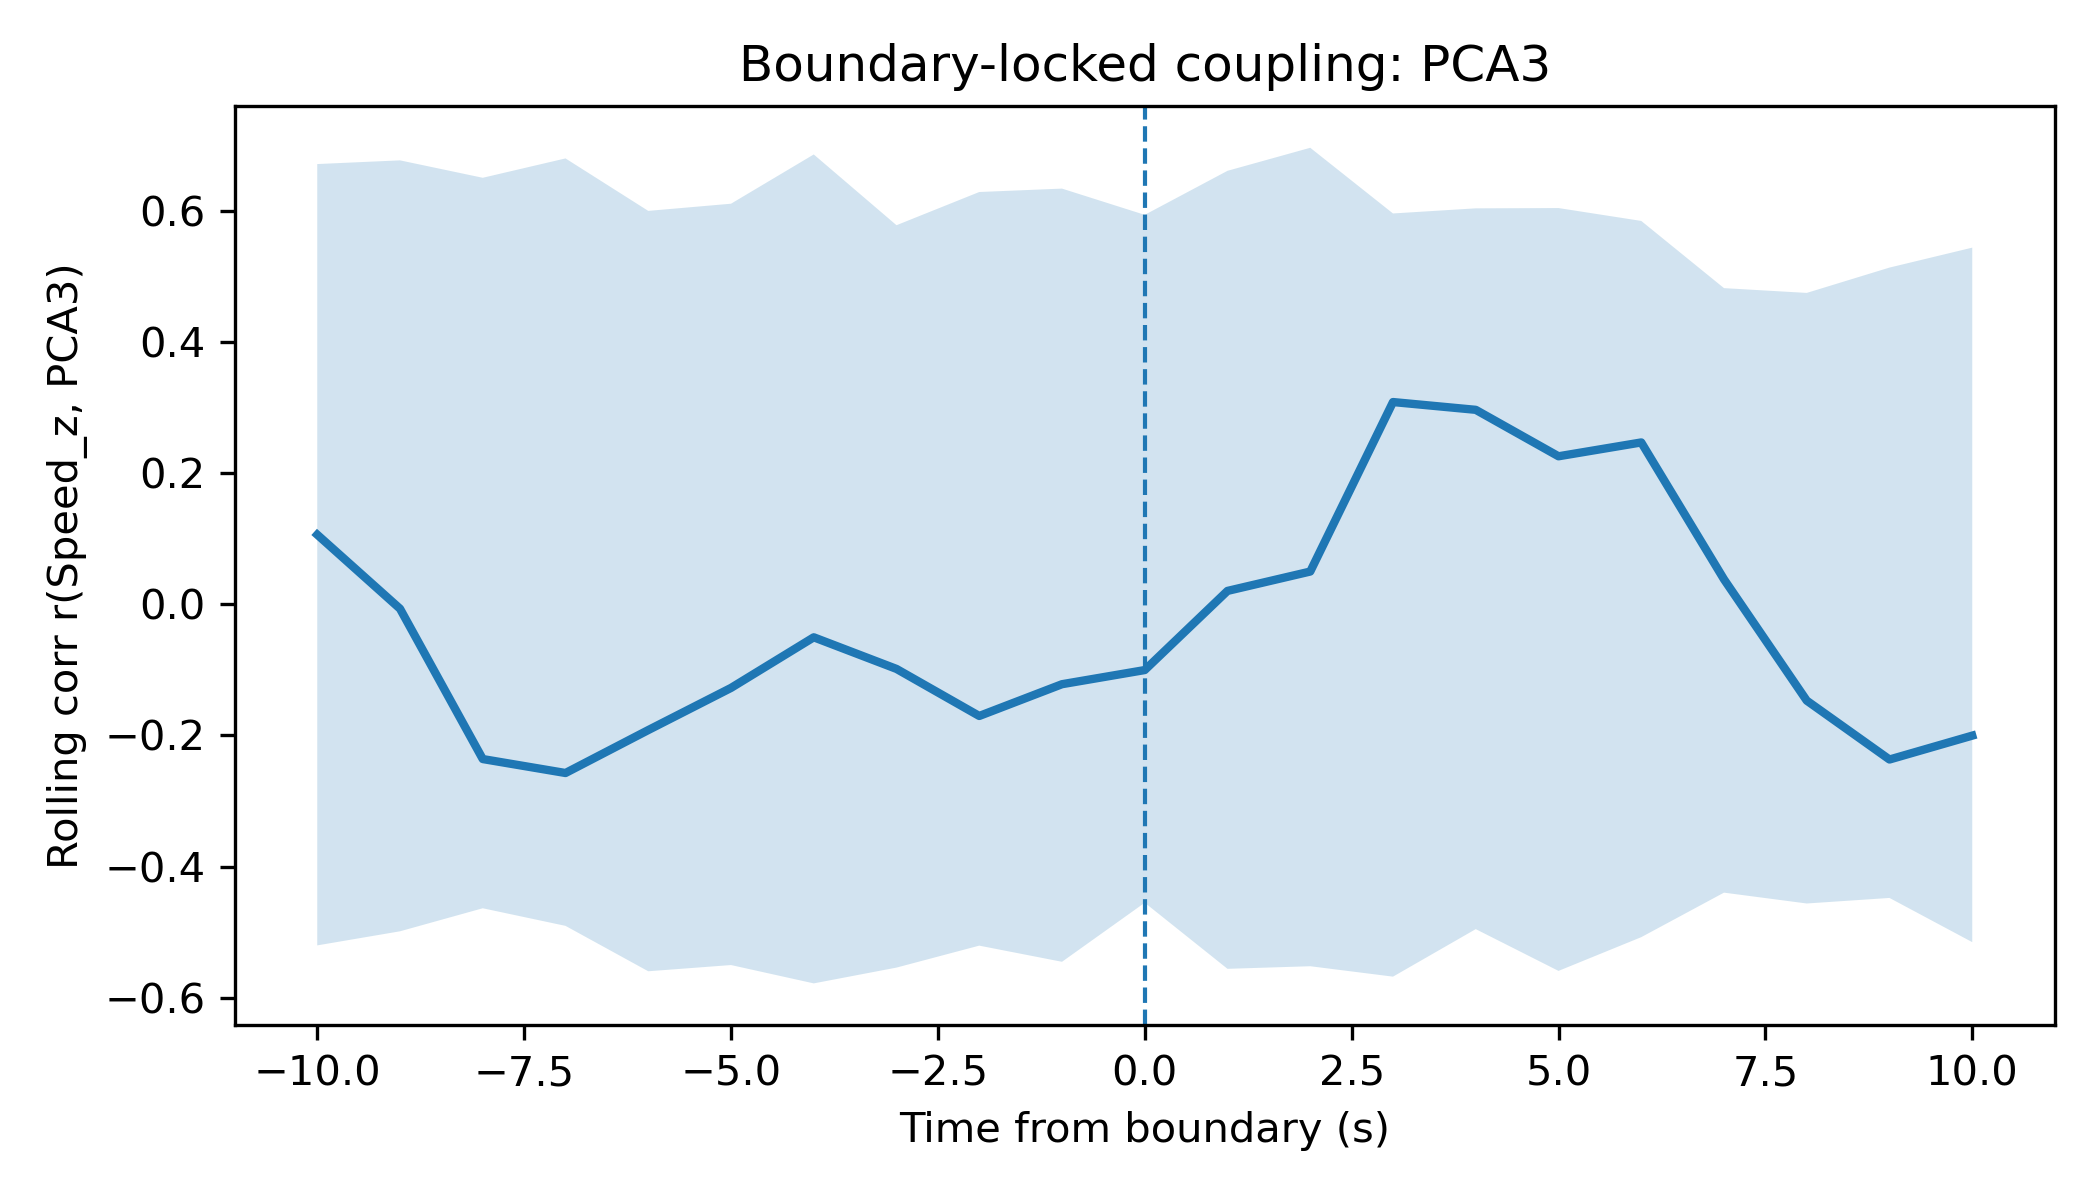

The data file committed next to this chart (first rows):
t, mean_r, null_lo, null_hi
-10, 0.1059, -0.5202, 0.6709
-9, -0.006956, -0.4987, 0.6765
-8, -0.2361, -0.4636, 0.65
-7, -0.2574, -0.4904, 0.6795
-6, -0.192, -0.5596, 0.5995
-5, -0.1277, -0.5502, 0.6104
-4, -0.05052, -0.5781, 0.6855
-3, -0.09874, -0.554, 0.5777
-2, -0.1705, -0.5206, 0.6283
-1, -0.122, -0.5452, 0.6335
0, -0.1005, -0.4552, 0.5935
1, 0.02019, -0.5559, 0.6606
2, 0.04972, -0.552, 0.6957
3, 0.3081, -0.5678, 0.5956
4, 0.2962, -0.4954, 0.6034
5, 0.2254, -0.5591, 0.6038
6, 0.2465, -0.5077, 0.5842
7, 0.03783, -0.4398, 0.4818
8, -0.1471, -0.4563, 0.4745
9, -0.2368, -0.4479, 0.5131
10, -0.2004, -0.5153, 0.5435
